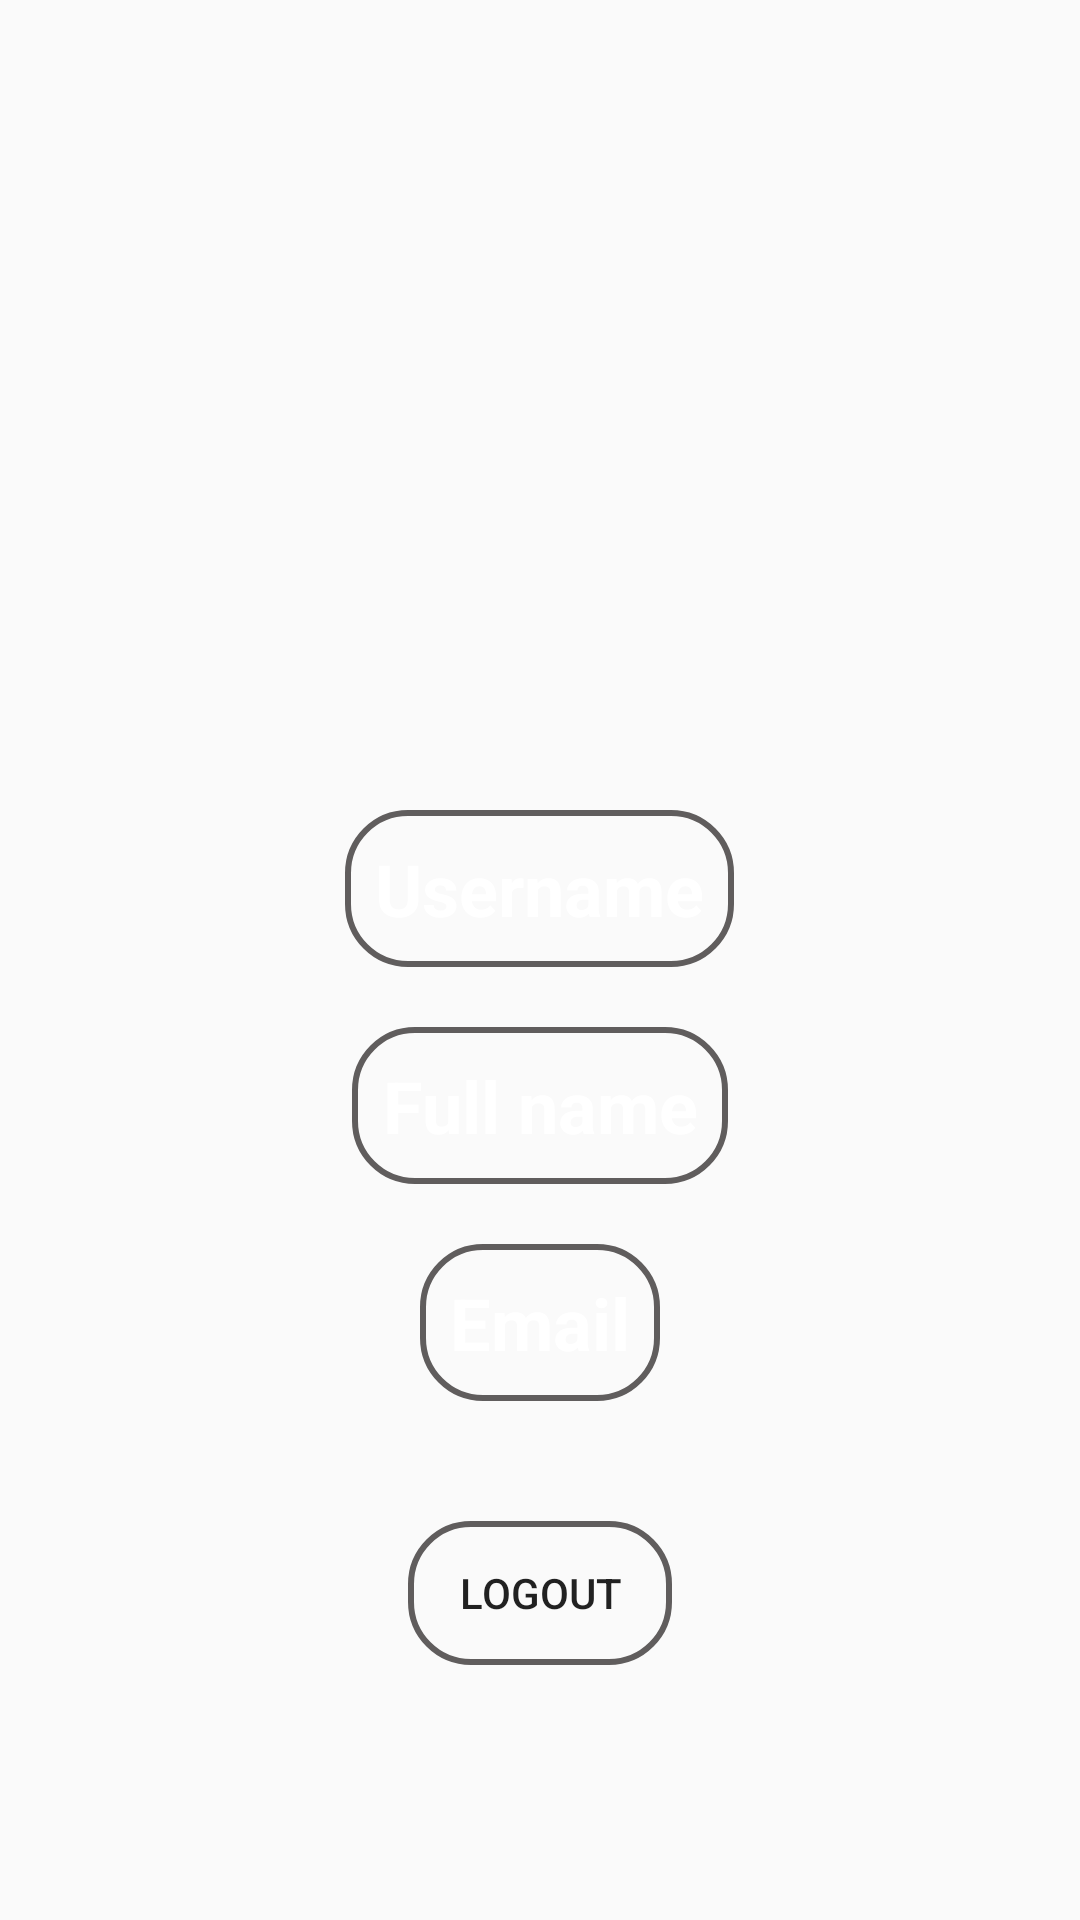

Here is an Android app screen rendered from its layout file. Give the layout XML and the strings, colors and styles it references.
<!-- AndroidManifest.xml: application theme Theme.PiedPiper -->
<!-- res/layout/fragment_profile.xml -->
<RelativeLayout xmlns:android="http://schemas.android.com/apk/res/android"
    xmlns:app="http://schemas.android.com/apk/res-auto"
    xmlns:tools="http://schemas.android.com/tools"
    android:layout_width="match_parent"
    android:layout_height="match_parent"
    android:background="@drawable/back_3"
    tools:context=".profileFragment">

    <ImageView
        android:id="@+id/ProfilePic"
        android:layout_width="200dp"
        android:layout_height="200dp"
        android:layout_centerHorizontal="true"
        android:layout_marginTop="50dp"
        android:src="@drawable/baseline_account_circle_24" />

    <TextView
        android:id="@+id/ProfileUsername"
        android:layout_width="wrap_content"
        android:layout_height="wrap_content"
        android:layout_below="@id/ProfilePic"
        android:layout_centerHorizontal="true"
        android:layout_marginTop="20dp"
        android:background="@drawable/rounded_text"
        android:padding="10dp"
        android:text="Username"
        android:textAlignment="center"
        android:textColor="@color/white"
        android:textSize="24sp"
        android:textStyle="bold" />

    <TextView
        android:id="@+id/Profilename"
        android:layout_width="wrap_content"
        android:layout_height="wrap_content"
        android:layout_below="@id/ProfileUsername"
        android:layout_centerHorizontal="true"
        android:layout_marginTop="20dp"
        android:background="@drawable/rounded_text"
        android:padding="10dp"
        android:text="Full name"
        android:textAlignment="center"
        android:textColor="@color/white"
        android:textSize="24sp"
        android:textStyle="bold" />

    <TextView
        android:id="@+id/ProfileEmail"
        android:layout_width="wrap_content"
        android:layout_height="wrap_content"
        android:layout_below="@id/Profilename"
        android:layout_centerHorizontal="true"
        android:layout_marginTop="20dp"
        android:background="@drawable/rounded_text"
        android:padding="10dp"
        android:text="Email"
        android:textAlignment="center"
        android:textColor="@color/white"
        android:textSize="24sp"
        android:textStyle="bold" />

    <Button
        android:id="@+id/LogoutButton"
        android:layout_width="wrap_content"
        android:layout_height="wrap_content"
        android:layout_below="@id/ProfileEmail"
        android:layout_centerHorizontal="true"
        android:layout_marginTop="40dp"
        android:background="@drawable/rounded_text"
        android:padding="10dp"
        android:text="LOGOUT" />

</RelativeLayout>
<!-- resources referenced by this layout -->
<resources>
  <!-- drawable rounded_text (drawable) -->
  <?xml version="1.0" encoding="utf-8"?>
  <shape xmlns:android="http://schemas.android.com/apk/res/android"
      android:shape="rectangle">
      <stroke
          android:width="2dp"
          android:color="#605D5D" />
      <corners android:radius="20dp" />
  </shape>
  <style name="Theme.PiedPiper" parent="Base.Theme.PiedPiper" />
  <style name="Base.Theme.PiedPiper" parent="Theme.AppCompat.DayNight.NoActionBar">
          
          
      </style>
  <!-- not gathered from this repository: default colours our renderer supplied (Android Studio template values) -->
  <color name="white">#FFFFFFFF</color>
</resources>
